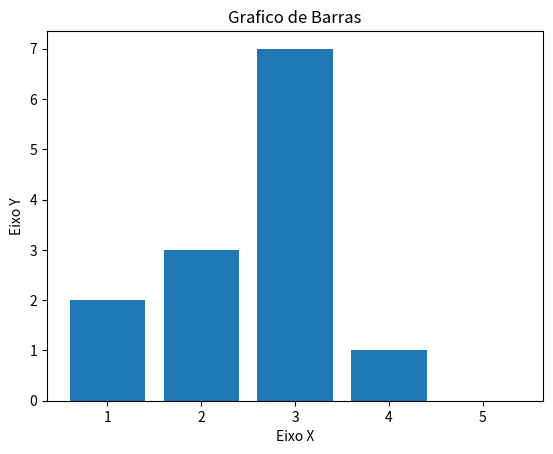

The script that saved this image:
import matplotlib.pyplot as plt

x = [1, 2 , 3, 4, 5]
y = [2, 3, 7 , 1, 0]

titulo = "Grafico de Barras"
eixoX = "Eixo X"
eixoY = "Eixo Y"

plt.title(titulo)
plt.xlabel(eixoX)   
plt.ylabel(eixoY)

plt.bar(x,y)  #grafico de barras
plt.show()